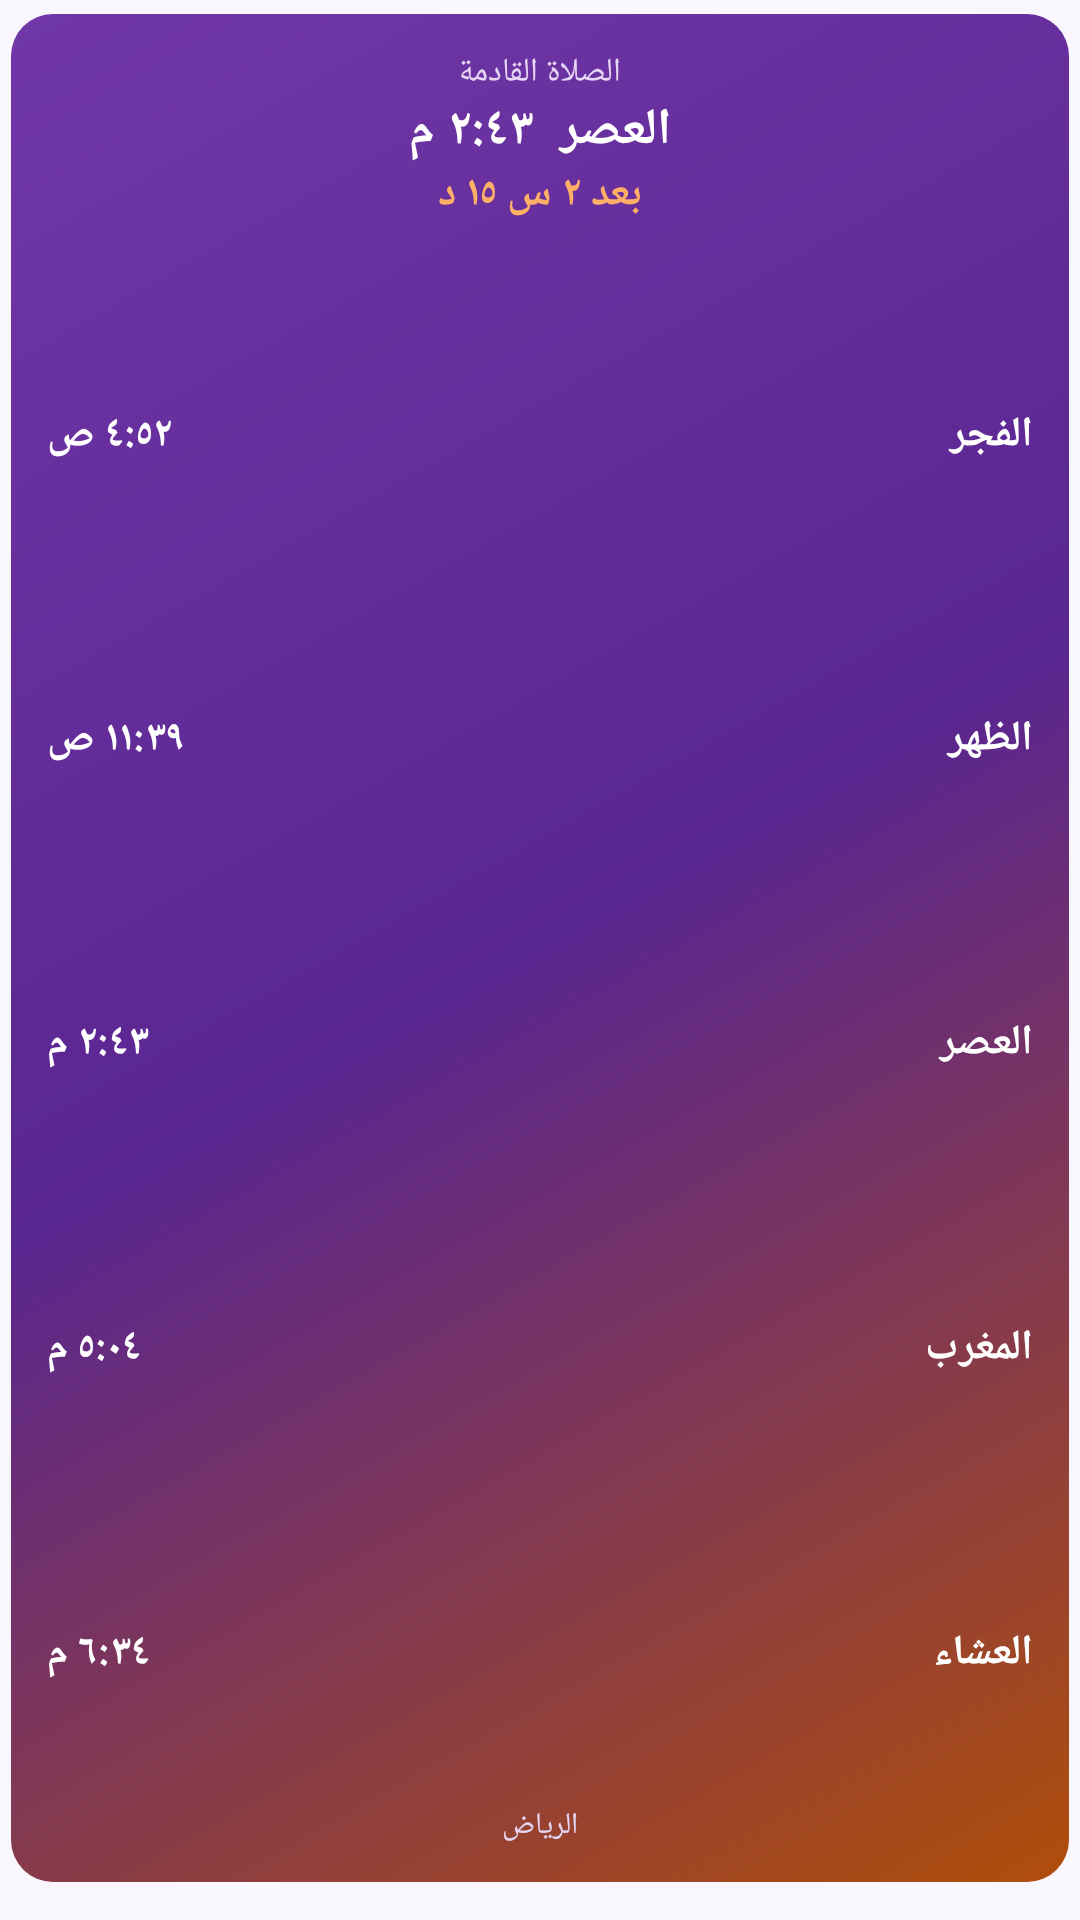

This screen was rendered from an Android layout file. Write that file and the resources it references.
<!-- AndroidManifest.xml: application theme AppTheme -->
<!-- res/layout/widget_list.xml -->
<?xml version="1.0" encoding="utf-8"?>
<FrameLayout xmlns:android="http://schemas.android.com/apk/res/android" android:id="@+id/widget_root" android:layout_width="match_parent" android:layout_height="match_parent" android:layoutDirection="rtl" android:paddingStart="3.5dp" android:paddingEnd="3.5dp" android:paddingTop="4.5dp" android:paddingBottom="12.5dp">
    <ImageView android:id="@+id/wbg" android:layout_width="match_parent" android:layout_height="match_parent" android:clipToOutline="true" android:scaleType="fitXY" android:src="@drawable/wbg_grad_2" android:contentDescription="@null" />
    <LinearLayout android:layout_width="match_parent" android:layout_height="match_parent" android:orientation="vertical" android:gravity="center_horizontal" android:padding="12dp">
        <TextView android:id="@+id/w_label" android:layout_width="wrap_content" android:layout_height="wrap_content" android:text="الصلاة القادمة" android:textColor="#E6D6F5" android:textSize="11dp" android:maxLines="1" android:ellipsize="end"  />
        <TextView android:id="@+id/w_next" android:layout_width="wrap_content" android:layout_height="wrap_content" android:text="العصر  ٢:٤٣ م" android:textColor="#FFFFFF" android:textSize="17dp" android:maxLines="1" android:ellipsize="end" android:textStyle="bold" />
        <TextView android:id="@+id/w_cd" android:layout_width="wrap_content" android:layout_height="wrap_content" android:text="بعد ٢ س ١٥ د" android:textColor="#FFB066" android:textSize="14dp" android:maxLines="1" android:ellipsize="end" android:textStyle="bold" />
        <TextView android:id="@+id/w_hijri" android:layout_width="wrap_content" android:layout_height="wrap_content" android:text="" android:textColor="#E6D6F5" android:textSize="10.5dp" android:maxLines="1" android:ellipsize="end"  />
        <LinearLayout android:layout_width="match_parent" android:layout_height="0dp" android:layout_weight="1" android:layout_marginTop="6dp" android:orientation="vertical">
        <LinearLayout android:layout_width="match_parent" android:layout_height="0dp" android:layout_weight="1" android:orientation="horizontal" android:gravity="center_vertical">
            <TextView android:id="@+id/n0" android:layout_width="0dp" android:layout_height="wrap_content" android:layout_weight="1" android:text="الفجر" android:textColor="#FFFFFF" android:textSize="14dp" android:textStyle="bold" android:maxLines="1" />
            <TextView android:id="@+id/t0" android:layout_width="wrap_content" android:layout_height="wrap_content" android:text="٤:٥٢ ص" android:textColor="#FFFFFF" android:textSize="14dp" android:maxLines="1" android:ellipsize="end" android:textStyle="bold" />
        </LinearLayout>
        <LinearLayout android:layout_width="match_parent" android:layout_height="0dp" android:layout_weight="1" android:orientation="horizontal" android:gravity="center_vertical">
            <TextView android:id="@+id/n1" android:layout_width="0dp" android:layout_height="wrap_content" android:layout_weight="1" android:text="الظهر" android:textColor="#FFFFFF" android:textSize="14dp" android:textStyle="bold" android:maxLines="1" />
            <TextView android:id="@+id/t1" android:layout_width="wrap_content" android:layout_height="wrap_content" android:text="١١:٣٩ ص" android:textColor="#FFFFFF" android:textSize="14dp" android:maxLines="1" android:ellipsize="end" android:textStyle="bold" />
        </LinearLayout>
        <LinearLayout android:layout_width="match_parent" android:layout_height="0dp" android:layout_weight="1" android:orientation="horizontal" android:gravity="center_vertical">
            <TextView android:id="@+id/n2" android:layout_width="0dp" android:layout_height="wrap_content" android:layout_weight="1" android:text="العصر" android:textColor="#FFFFFF" android:textSize="14dp" android:textStyle="bold" android:maxLines="1" />
            <TextView android:id="@+id/t2" android:layout_width="wrap_content" android:layout_height="wrap_content" android:text="٢:٤٣ م" android:textColor="#FFFFFF" android:textSize="14dp" android:maxLines="1" android:ellipsize="end" android:textStyle="bold" />
        </LinearLayout>
        <LinearLayout android:layout_width="match_parent" android:layout_height="0dp" android:layout_weight="1" android:orientation="horizontal" android:gravity="center_vertical">
            <TextView android:id="@+id/n3" android:layout_width="0dp" android:layout_height="wrap_content" android:layout_weight="1" android:text="المغرب" android:textColor="#FFFFFF" android:textSize="14dp" android:textStyle="bold" android:maxLines="1" />
            <TextView android:id="@+id/t3" android:layout_width="wrap_content" android:layout_height="wrap_content" android:text="٥:٠٤ م" android:textColor="#FFFFFF" android:textSize="14dp" android:maxLines="1" android:ellipsize="end" android:textStyle="bold" />
        </LinearLayout>
        <LinearLayout android:layout_width="match_parent" android:layout_height="0dp" android:layout_weight="1" android:orientation="horizontal" android:gravity="center_vertical">
            <TextView android:id="@+id/n4" android:layout_width="0dp" android:layout_height="wrap_content" android:layout_weight="1" android:text="العشاء" android:textColor="#FFFFFF" android:textSize="14dp" android:textStyle="bold" android:maxLines="1" />
            <TextView android:id="@+id/t4" android:layout_width="wrap_content" android:layout_height="wrap_content" android:text="٦:٣٤ م" android:textColor="#FFFFFF" android:textSize="14dp" android:maxLines="1" android:ellipsize="end" android:textStyle="bold" />
        </LinearLayout>
        </LinearLayout>
        <TextView android:id="@+id/w_city" android:layout_width="wrap_content" android:layout_height="wrap_content" android:text="الرياض" android:textColor="#E6D6F5" android:textSize="10dp" android:maxLines="1" android:ellipsize="end"  />
            <TextView android:id="@+id/w_weather" android:layout_width="wrap_content" android:layout_height="wrap_content" android:textColor="#FFFFFF" android:textSize="11dp" android:maxLines="1" android:visibility="gone" />
    </LinearLayout>
</FrameLayout>
<!-- resources referenced by this layout -->
<resources>
  <!-- drawable wbg_grad_2 (drawable) -->
  <?xml version="1.0" encoding="utf-8"?>
  <shape xmlns:android="http://schemas.android.com/apk/res/android" android:shape="rectangle">
      <gradient android:angle="315" android:startColor="#7137A8" android:centerColor="#5A2690" android:endColor="#B04E0A" />
      <corners android:radius="14dp" />
  </shape>
  <style name="AppTheme" parent="@android:style/Theme.Material.Light.NoActionBar">
          <item name="android:windowBackground">@color/bg</item>
          <item name="android:statusBarColor">@color/bg</item>
          <item name="android:navigationBarColor">@color/bg</item>
          <item name="android:colorAccent">@color/orange</item>
          <item name="android:colorPrimary">@color/purple</item>
      </style>
  <color name="bg">#FAF6FD</color>
  <color name="orange">#F28A32</color>
  <color name="purple">#7137A8</color>
</resources>
